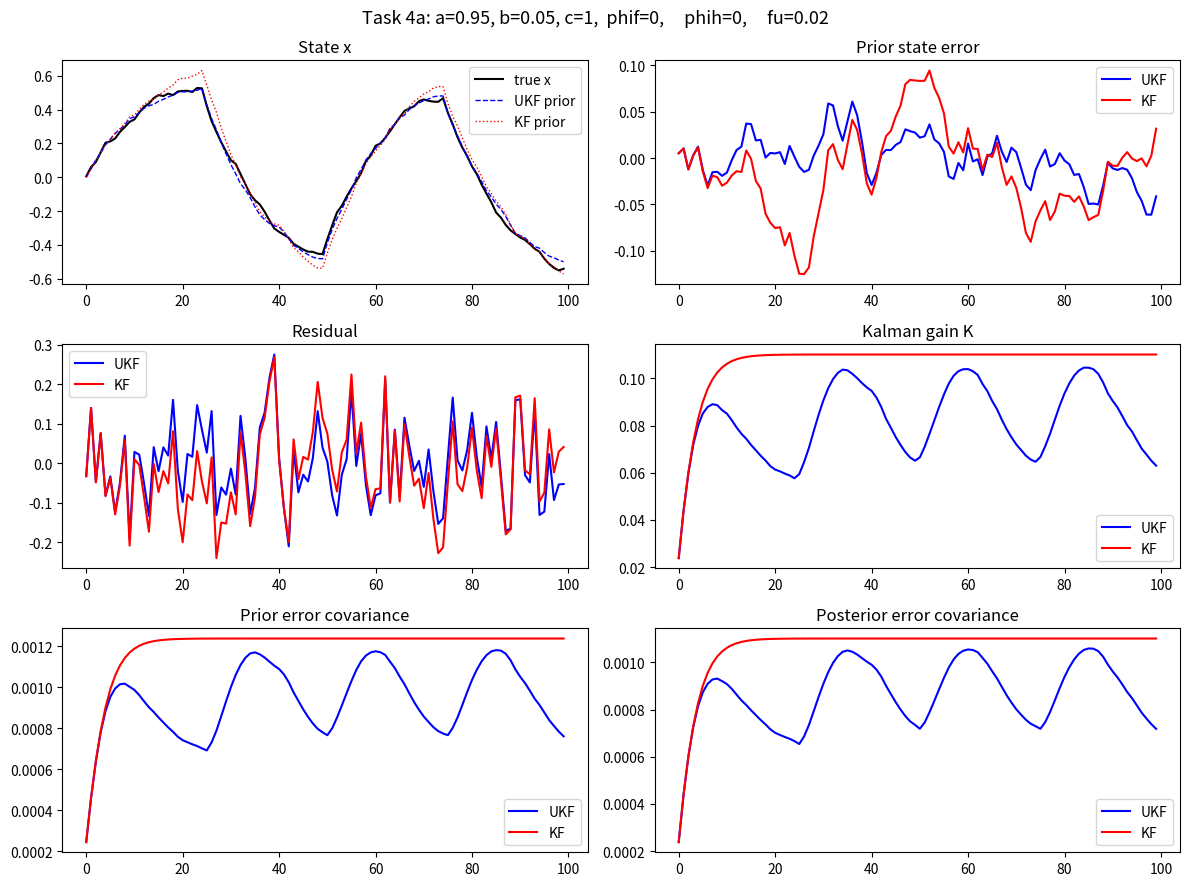
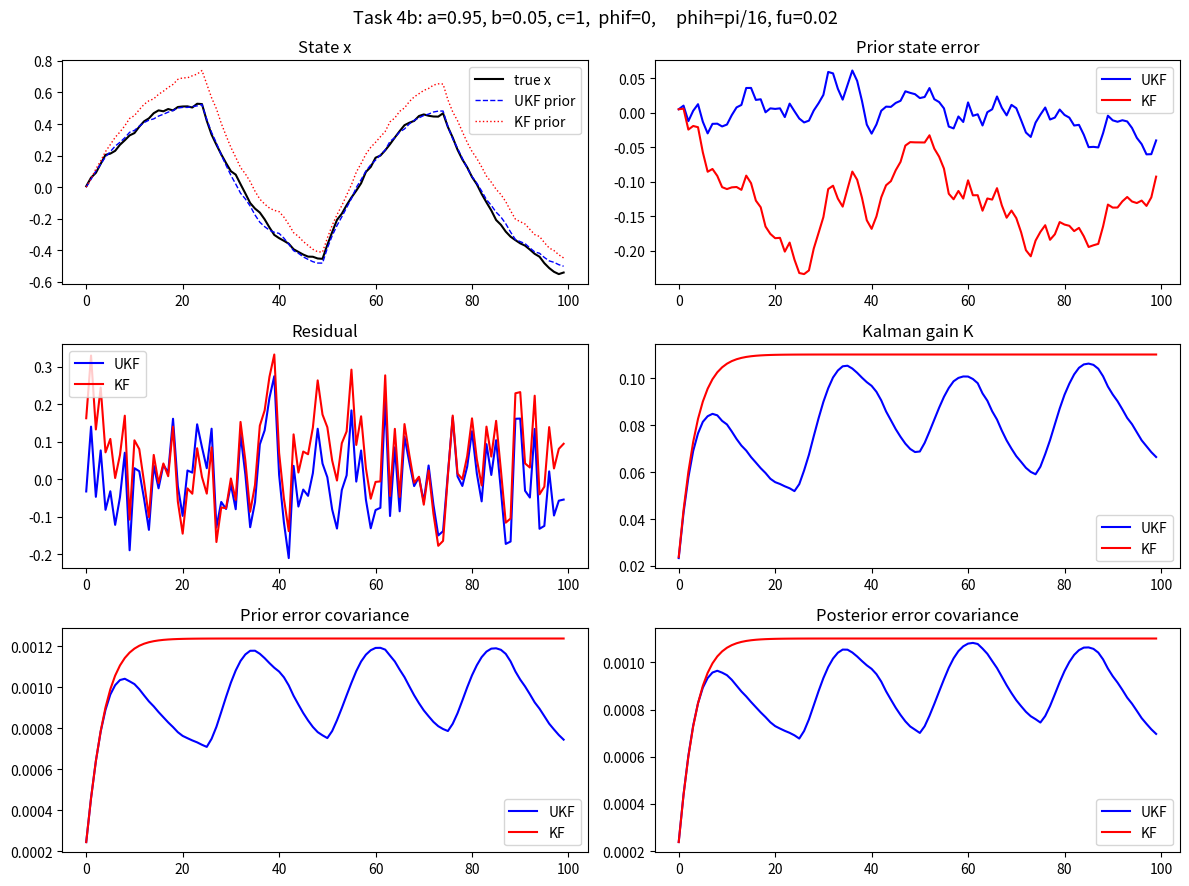
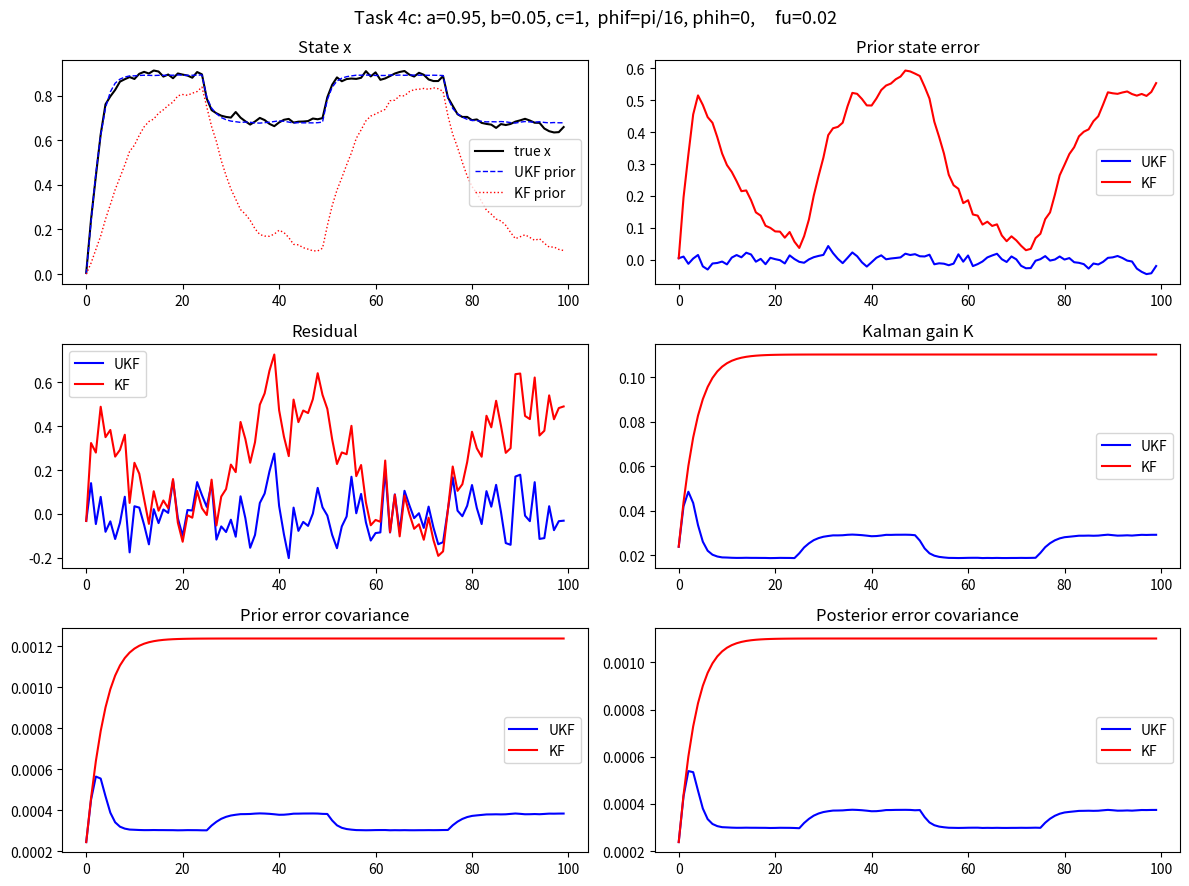
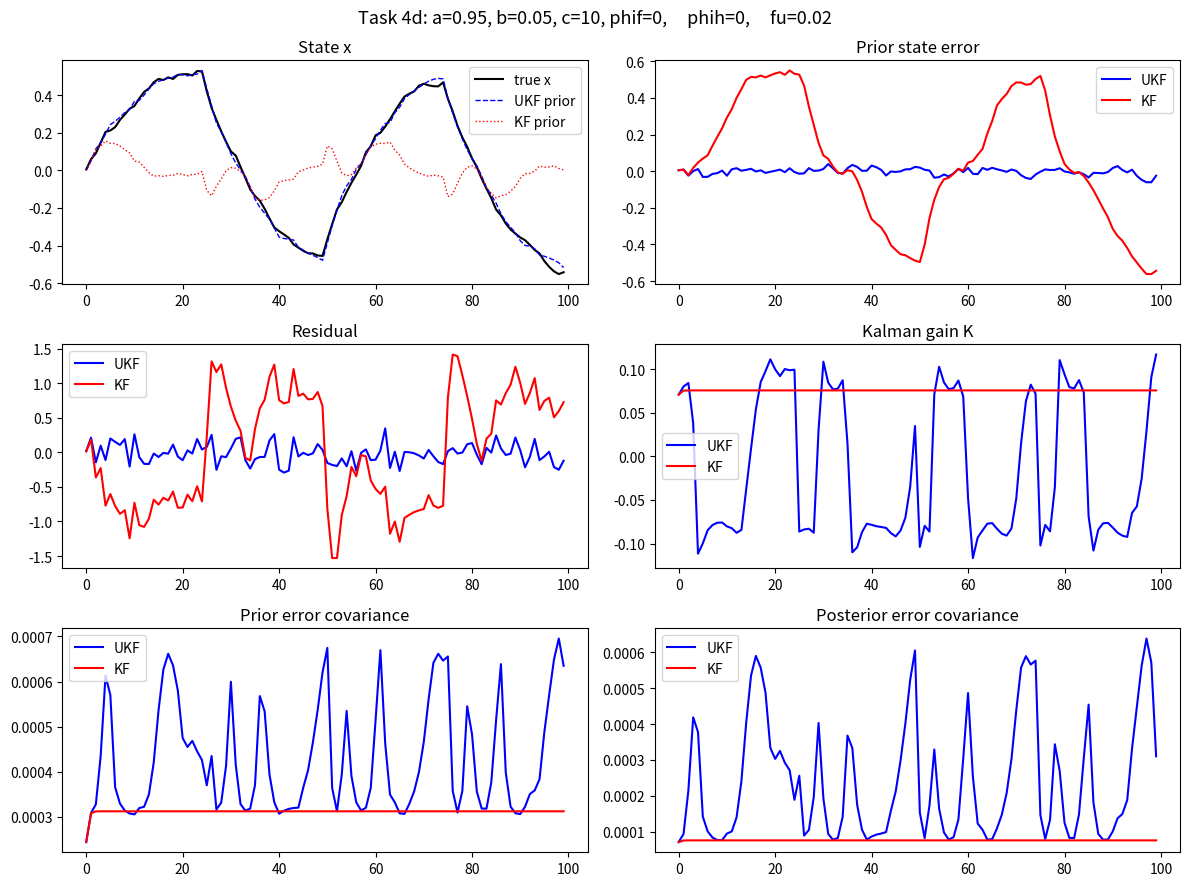

Generate these figures, in order, with matplotlib:
import numpy as np
import matplotlib.pyplot as plt
from scipy.signal import square as square_wave
from dataclasses import dataclass


@dataclass
class SystemParams:
    a: float
    b: float
    c: float
    phif: float
    phih: float
    fu: float
    Q: float
    R: float
    x0: float
    P0: float
    n: int = 100


def make_base_params(c=1.0, phif=0.0, phih=0.0) -> SystemParams:
    a = 0.95
    k = 1.0
    b = k * (1 - a)
    fu = 0.02
    sigma_w = 0.05 * np.sqrt(1 - a**2)
    sigma_v = 0.1
    sigma_x0 = sigma_w
    return SystemParams(
        a=a,
        b=b,
        c=c,
        phif=phif,
        phih=phih,
        fu=fu,
        Q=sigma_w**2,
        R=sigma_v**2,
        x0=0.0,
        P0=sigma_x0**2,
    )


def simulate_nonlinear_system(p: SystemParams, seed=42):
    rng = np.random.default_rng(seed)
    w = np.sqrt(p.Q) * rng.standard_normal(p.n)
    v = np.sqrt(p.R) * rng.standard_normal(p.n)
    u = square_wave(np.arange(1, p.n + 1) * p.fu * 2 * np.pi)

    x = np.zeros(p.n)
    y = np.zeros(p.n)
    x[0] = np.sqrt(p.P0) * rng.standard_normal() + p.x0
    y[0] = np.sin(p.c * x[0] + p.phih) + v[0]

    for k in range(1, p.n):
        x[k] = p.a * np.sin(x[k - 1] + p.phif) + p.b * u[k - 1] + w[k - 1]
        y[k] = np.sin(p.c * x[k] + p.phih) + v[k]

    return x, y, u


def compute_sigma_points(x, P, alpha=1.0, kappa=0.0, beta=2.0):
    n = 1
    lambda_ = alpha**2 * (n + kappa) - n
    c = n + lambda_

    Wm = np.empty(2 * n + 1)
    Wc = np.empty(2 * n + 1)
    Wm[0] = lambda_ / c
    Wc[0] = Wm[0] + (1 - alpha**2 + beta)
    Wm[1:] = 1.0 / (2.0 * c)
    Wc[1:] = Wm[1:]

    sqrt_term = np.sqrt(c * P)
    sigma_points = np.array([x, x + sqrt_term, x - sqrt_term])
    return sigma_points, Wm, Wc


def unscented_kalman_filter(y, u, p: SystemParams):
    x_prior = np.zeros(p.n)
    x_posterior = np.zeros(p.n)
    y_predicted = np.zeros(p.n)
    K_log = np.zeros(p.n)
    P_prior_log = np.zeros(p.n)
    P_posterior_log = np.zeros(p.n)

    x_hat_posterior = p.x0
    P_posterior = p.P0

    for k in range(p.n):
        # Predict step: Calculate x_k|k-1 from x_k-1|k
        if k == 0:
            x_hat_prior = p.x0
            P_prior = p.P0
        else:
            sigma_x_post, Wm_post, Wc_post = compute_sigma_points(x_hat_posterior, P_posterior)
            x_sigma_pred = p.a * np.sin(sigma_x_post + p.phif) + p.b * u[k-1]
            x_hat_prior = np.dot(Wm_post, x_sigma_pred)
            P_prior = np.dot(Wc_post, (x_sigma_pred - x_hat_prior) ** 2) + p.Q

        # Update step: Measurement update from the prior at time k
        sigma_x, Wm, Wc = compute_sigma_points(x_hat_prior, P_prior)

        y_sigma = np.sin(p.c * sigma_x + p.phih)
        y_prior_mean = np.dot(Wm, y_sigma)
        
        # Measurement covariance
        P_yy = np.dot(Wc, (y_sigma - y_prior_mean) ** 2) + p.R
        
        # Cross-covariance (state-measurement covariance)
        # Use Wc for both covariance calculations, with deviations from Wm-weighted means
        P_xy = np.dot(Wc, (sigma_x - x_hat_prior) * (y_sigma - y_prior_mean))

        # Kalman gain
        K = P_xy / P_yy

        # State update
        x_hat_posterior = x_hat_prior + K * (y[k] - y_prior_mean)
        
        # Covariance update - Joseph form for numerical stability
        P_posterior = P_prior - K * P_xy

        x_prior[k] = x_hat_prior
        y_predicted[k] = y_prior_mean
        P_prior_log[k] = P_prior

        x_posterior[k] = x_hat_posterior
        K_log[k] = K
        P_posterior_log[k] = P_posterior

    return x_prior, x_posterior, y_predicted, K_log, P_prior_log, P_posterior_log

def extended_kalman_filter(y, u, p: SystemParams):
    x_prior = np.zeros(p.n)
    x_posterior = np.zeros(p.n)
    y_predicted = np.zeros(p.n)
    K_log = np.zeros(p.n)
    P_prior_log = np.zeros(p.n)
    P_posterior_log = np.zeros(p.n)

    # init
    x_hat_prior = p.x0
    P_prior = p.P0

    for k in range(p.n):
        y_hat = np.sin(p.c * x_hat_prior + p.phih)

        x_prior[k] = x_hat_prior
        y_predicted[k] = y_hat
        P_prior_log[k] = P_prior

        # update
        H_k = p.c * np.cos(p.c * x_hat_prior + p.phih) # Cosine is already a Jacobian
        K = P_prior * H_k / (H_k * P_prior * H_k + p.R)
        x_hat_posterior = x_hat_prior + K * (y[k] - y_hat)
        P_posterior = (1 - K * H_k) * P_prior * (1 - K * H_k) + K * p.R * K

        x_posterior[k] = x_hat_posterior
        K_log[k] = K
        P_posterior_log[k] = P_posterior

        # predict
        Phi_k = p.a * np.cos(x_hat_posterior + p.phif)
        x_hat_prior = p.a * np.sin(x_hat_posterior + p.phif) + p.b * u[k]
        P_prior = Phi_k * P_posterior * Phi_k + p.Q

    return x_prior, x_posterior, y_predicted, K_log, P_prior_log, P_posterior_log


def linear_kalman_filter(y, u, p: SystemParams):
    x_prior = np.zeros(p.n)
    x_posterior = np.zeros(p.n)
    y_predicted = np.zeros(p.n)
    K_log = np.zeros(p.n)
    P_prior_log = np.zeros(p.n)
    P_posterior_log = np.zeros(p.n)

    H = p.c
    Phi = p.a

    # init
    x_hat_prior = p.x0
    P_prior = p.P0

    for k in range(p.n):
        y_hat = H * x_hat_prior

        x_prior[k] = x_hat_prior
        y_predicted[k] = y_hat
        P_prior_log[k] = P_prior

        # update
        K = P_prior * H / (H * P_prior * H + p.R)
        x_hat_posterior = x_hat_prior + K * (y[k] - y_hat)
        P_posterior = (1 - K * H) * P_prior * (1 - K * H) + K * p.R * K

        x_posterior[k] = x_hat_posterior
        K_log[k] = K
        P_posterior_log[k] = P_posterior

        # predict
        x_hat_prior = p.a * x_hat_posterior + p.b * u[k]
        P_prior = Phi * P_posterior * Phi + p.Q

    return x_prior, x_posterior, y_predicted, K_log, P_prior_log, P_posterior_log


def rmse(error):
    return np.sqrt(np.mean(error**2))

def run_comparison(params: SystemParams, title: str, seed=42):
    x, y, u = simulate_nonlinear_system(params, seed=seed)

    ukf_xm, ukf_xp, ukf_ym, ukf_K, ukf_Pm, ukf_Pp = unscented_kalman_filter(y, u, params)
    kf_xm, kf_xp, kf_ym, kf_K, kf_Pm, kf_Pp = linear_kalman_filter(y, u, params)

    print_performance_table(title, x, y, ukf_xm, ukf_xp, ukf_ym, kf_xm, kf_xp, kf_ym)

    plot_comparison(
        title,
        x,
        y,
        u,
        ukf_xm,
        ukf_xp,
        ukf_ym,
        ukf_K,
        ukf_Pm,
        ukf_Pp,
        kf_xm,
        kf_xp,
        kf_ym,
        kf_K,
        kf_Pm,
        kf_Pp,
    )

def print_performance_table(title, x, y, ukf_xm, ukf_xp, ukf_ym, kf_xm, kf_xp, kf_ym):
    ukf_residual = y - ukf_ym
    kf_residual = y - kf_ym

    print(f"\n{'=' * 55}")
    print(f"  {title}")
    print(f"{'=' * 55}")
    print(f"{'Metric':<32} {'UKF':>10} {'Linear KF':>10}")
    print(f"{'-' * 55}")
    print(
        f"{'RMSE prior state error':<32} {rmse(x - ukf_xm):>10.4f} {rmse(x - kf_xm):>10.4f}"
    )
    print(
        f"{'RMSE posterior state error':<32} {rmse(x - ukf_xp):>10.4f} {rmse(x - kf_xp):>10.4f}"
    )
    print(
        f"{'RMSE residual':<32} {rmse(ukf_residual):>10.4f} {rmse(kf_residual):>10.4f}"
    )


def plot_comparison(
    title,
    x,
    y,
    u,
    ukf_xm,
    ukf_xp,
    ukf_ym,
    ukf_K,
    ukf_Pm,
    ukf_Pp,
    kf_xm,
    kf_xp,
    kf_ym,
    kf_K,
    kf_Pm,
    kf_Pp,
):
    k_axis = np.arange(len(x))
    fig, axes = plt.subplots(3, 2, figsize=(12, 9))
    fig.suptitle(title, fontsize=13)

    axes[0, 0].plot(k_axis, x, "k-", label="true x", linewidth=1.5)
    axes[0, 0].plot(k_axis, ukf_xm, "b--", label="UKF prior", linewidth=1)
    axes[0, 0].plot(k_axis, kf_xm, "r:", label="KF prior", linewidth=1)
    axes[0, 0].set_title("State x")
    axes[0, 0].legend()

    axes[0, 1].plot(k_axis, x - ukf_xm, "b-", label="UKF")
    axes[0, 1].plot(k_axis, x - kf_xm, "r-", label="KF")
    axes[0, 1].set_title("Prior state error")
    axes[0, 1].legend()

    axes[1, 0].plot(k_axis, y - ukf_ym, "b-", label="UKF")
    axes[1, 0].plot(k_axis, y - kf_ym, "r-", label="KF")
    axes[1, 0].set_title("Residual")
    axes[1, 0].legend()

    axes[1, 1].plot(k_axis, ukf_K, "b-", label="UKF")
    axes[1, 1].plot(k_axis, kf_K, "r-", label="KF")
    axes[1, 1].set_title("Kalman gain K")
    axes[1, 1].legend()

    axes[2, 0].plot(k_axis, ukf_Pm, "b-", label="UKF")
    axes[2, 0].plot(k_axis, kf_Pm, "r-", label="KF")
    axes[2, 0].set_title("Prior error covariance")
    axes[2, 0].legend()

    axes[2, 1].plot(k_axis, ukf_Pp, "b-", label="UKF")
    axes[2, 1].plot(k_axis, kf_Pp, "r-", label="KF")
    axes[2, 1].set_title("Posterior error covariance")
    axes[2, 1].legend()

    plt.tight_layout()
    plt.show()


if __name__ == "__main__":
    run_comparison(
        make_base_params(c=1, phif=0, phih=0),
        "Task 4a: a=0.95, b=0.05, c=1,  phif=0,     phih=0,     fu=0.02",
    )
    run_comparison(
        make_base_params(c=1, phif=0, phih=np.pi / 16),
        "Task 4b: a=0.95, b=0.05, c=1,  phif=0,     phih=pi/16, fu=0.02",
    )
    run_comparison(
        make_base_params(c=1, phif=np.pi / 16, phih=0),
        "Task 4c: a=0.95, b=0.05, c=1,  phif=pi/16, phih=0,     fu=0.02",
    )
    run_comparison(
        make_base_params(c=10, phif=0, phih=0),
        "Task 4d: a=0.95, b=0.05, c=10, phif=0,     phih=0,     fu=0.02",
    )

#   4a: Both work. UKF tracks the nonlinear system closely while linear KF is only approximate.
#
#   4b: KF measurement model wrong — biased prediction each step. Update becomes unreliable.
#
#   4c: KF dynamics model wrong — error compounds each step. Worst case.
#
#   4d: KF breaks — measurement function oscillates too fast for linear approximation. UKF remains stable.
#
#   UKF propagates sigma points through the true nonlinear dynamics and measurement functions,
#   while the linear KF uses a fixed linear approximation valid only near the origin.
